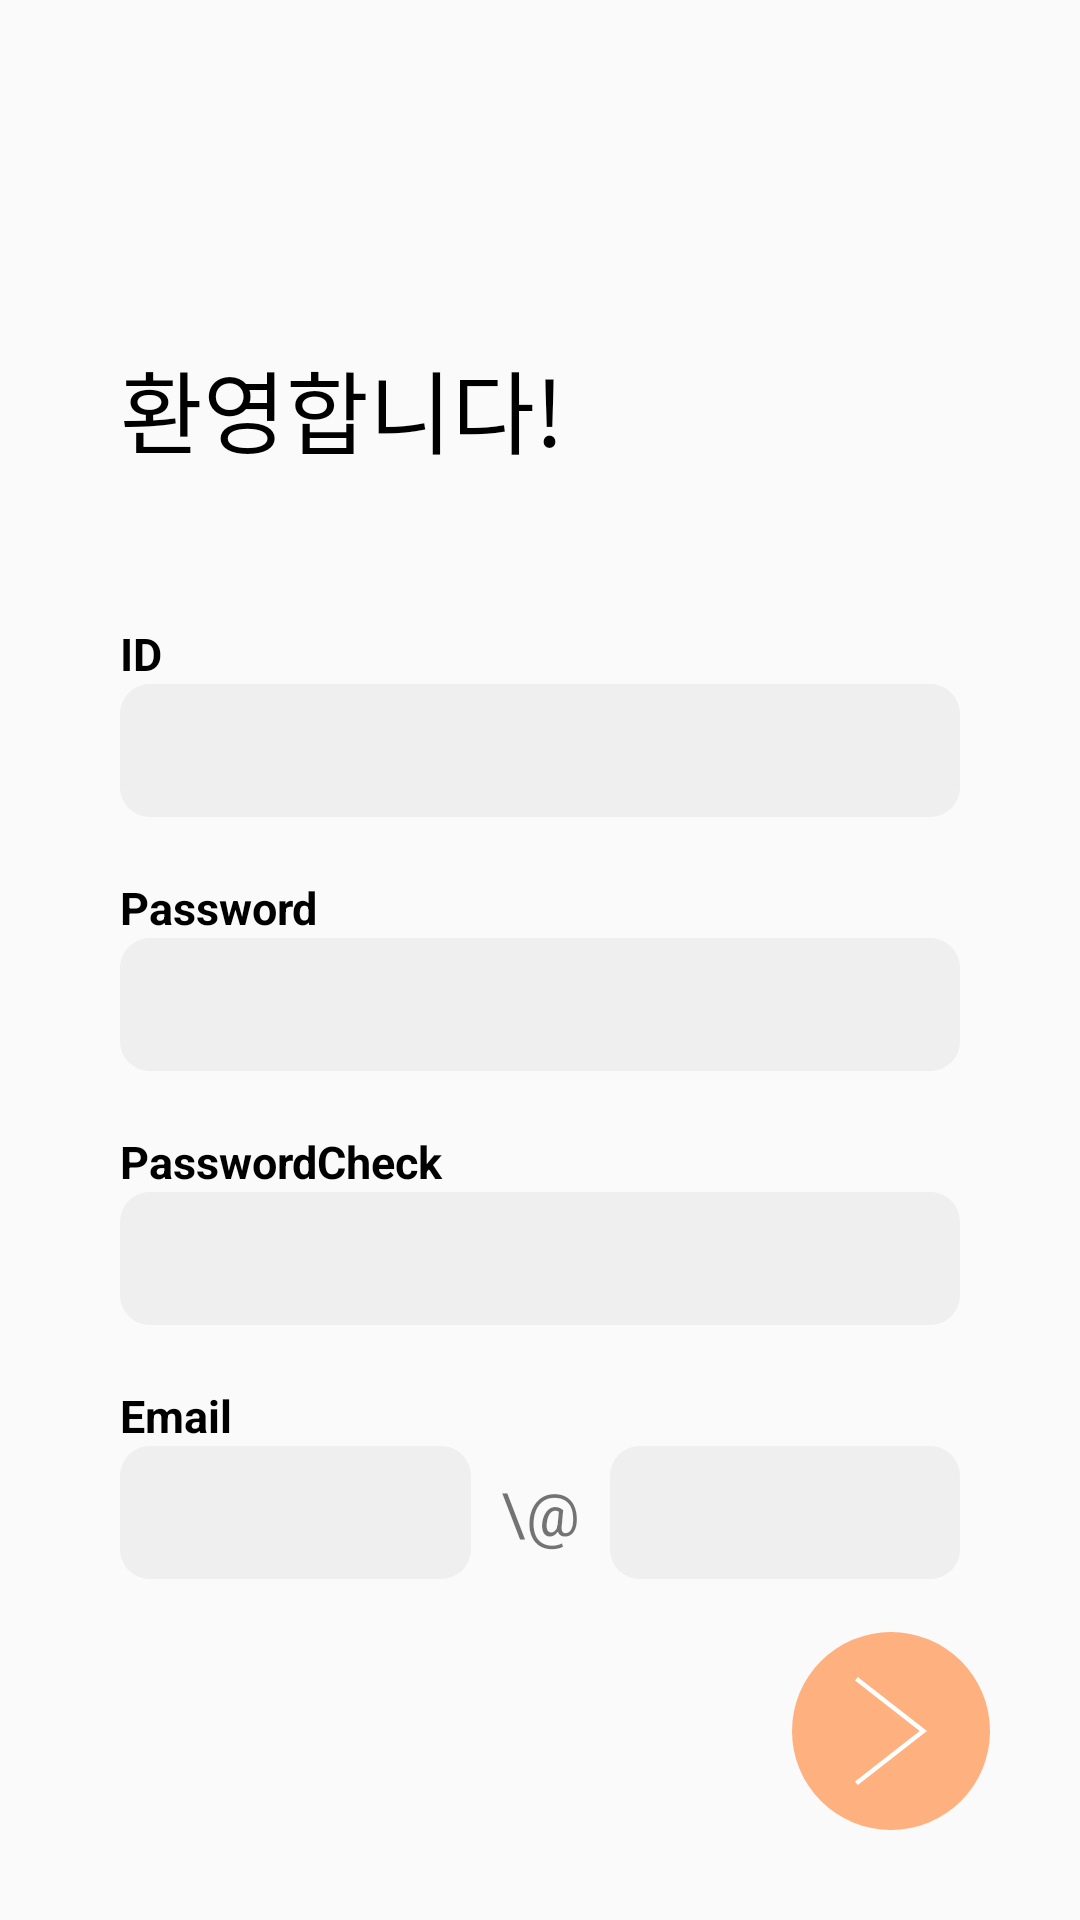

Here is an Android app screen rendered from its layout file. Give the layout XML and the strings, colors and styles it references.
<!-- AndroidManifest.xml: application theme AppTheme -->
<!-- res/layout/activity_join.xml -->
<?xml version="1.0" encoding="utf-8"?>
<androidx.constraintlayout.widget.ConstraintLayout
    xmlns:android="http://schemas.android.com/apk/res/android"
    xmlns:app="http://schemas.android.com/apk/res-auto"
    xmlns:tools="http://schemas.android.com/tools"
    android:layout_width="match_parent"
    android:layout_height="match_parent"
    tools:context=".JoinActivity">

    <TextView
        android:id="@+id/titleTextJoinActivity"
        android:layout_width="wrap_content"
        android:layout_height="wrap_content"
        android:text="환영합니다!"
        android:textSize="30sp"
        android:textColor="#000000"
        android:layout_marginBottom="30dp"
        app:layout_constraintTop_toTopOf="parent"
        app:layout_constraintStart_toStartOf="parent"
        app:layout_constraintBottom_toTopOf="@id/idTextJoinActivity"
        android:layout_marginStart="40dp"
        app:layout_constraintVertical_chainStyle="packed"/>

    <TextView
        android:id="@+id/idTextJoinActivity"
        android:layout_width="0dp"
        android:layout_height="wrap_content"
        android:text="ID"
        android:textColor="#000000"
        android:textSize="15sp"
        android:textStyle="bold"
        android:layout_marginTop="20dp"
        app:layout_constraintTop_toBottomOf="@id/titleTextJoinActivity"
        app:layout_constraintBottom_toTopOf="@id/idEditTextJoinActivity"
        app:layout_constraintStart_toStartOf="@id/idEditTextJoinActivity"/>

    <EditText
        android:id="@+id/idEditTextJoinActivity"
        android:layout_width="0dp"
        android:layout_height="wrap_content"
        android:padding="10dp"
        android:layout_marginStart="40dp"
        android:layout_marginEnd="40dp"
        app:layout_constraintStart_toStartOf="parent"
        app:layout_constraintEnd_toEndOf="parent"
        app:layout_constraintTop_toBottomOf="@id/idTextJoinActivity"
        app:layout_constraintBottom_toTopOf="@id/passwordTextJoinActivity"
        android:background="@drawable/edittext_join"/>

    <TextView
        android:id="@+id/passwordTextJoinActivity"
        android:layout_width="wrap_content"
        android:layout_height="wrap_content"
        android:text="Password"
        android:textColor="#000000"
        android:textSize="15sp"
        android:textStyle="bold"
        android:layout_marginTop="20dp"
        app:layout_constraintStart_toStartOf="@id/passwordEditTextJoinActivity"
        app:layout_constraintBottom_toTopOf="@id/passwordEditTextJoinActivity"
        app:layout_constraintTop_toBottomOf="@id/idEditTextJoinActivity"/>

    <EditText
        android:id="@+id/passwordEditTextJoinActivity"
        android:layout_width="0dp"
        android:layout_height="wrap_content"
        android:layout_marginStart="40dp"
        android:layout_marginEnd="40dp"
        android:padding="10dp"
        app:layout_constraintStart_toStartOf="parent"
        app:layout_constraintEnd_toEndOf="parent"
        app:layout_constraintTop_toBottomOf="@id/passwordTextJoinActivity"
        app:layout_constraintBottom_toTopOf="@id/passwordCheckTextJoinActivity"
        android:background="@drawable/edittext_join"/>

    <TextView
        android:id="@+id/passwordCheckTextJoinActivity"
        android:layout_width="wrap_content"
        android:layout_height="wrap_content"
        android:text="PasswordCheck"
        android:textSize="15sp"
        android:layout_marginTop="20dp"
        android:textStyle="bold"
        android:textColor="#000000"
        app:layout_constraintStart_toStartOf="@id/passwordCheckEditTextJoinActivity"
        app:layout_constraintTop_toBottomOf="@id/passwordEditTextJoinActivity"
        app:layout_constraintBottom_toTopOf="@id/passwordCheckEditTextJoinActivity"/>

    <EditText
        android:id="@+id/passwordCheckEditTextJoinActivity"
        android:layout_width="0dp"
        android:layout_height="wrap_content"
        android:layout_marginStart="40dp"
        android:layout_marginEnd="40dp"
        android:padding="10dp"
        app:layout_constraintStart_toStartOf="parent"
        app:layout_constraintEnd_toEndOf="parent"
        app:layout_constraintTop_toBottomOf="@id/passwordCheckTextJoinActivity"
        app:layout_constraintBottom_toTopOf="@id/emailTextJoinActivity"
        android:background="@drawable/edittext_join"/>

    <TextView
        android:id="@+id/emailTextJoinActivity"
        android:layout_width="wrap_content"
        android:layout_height="wrap_content"
        android:text="Email"
        android:textSize="15sp"
        android:layout_marginTop="20dp"
        android:textStyle="bold"
        android:textColor="#000000"
        app:layout_constraintBottom_toTopOf="@id/emailUserEditTextJoinActivity"
        app:layout_constraintStart_toStartOf="@id/emailUserEditTextJoinActivity"
        app:layout_constraintTop_toBottomOf="@id/passwordCheckEditTextJoinActivity"/>

    <EditText
        android:id="@+id/emailUserEditTextJoinActivity"
        android:layout_width="0dp"
        android:layout_height="wrap_content"
        android:layout_marginStart="40dp"
        app:layout_constraintBottom_toBottomOf="parent"
        app:layout_constraintEnd_toStartOf="@id/emailMiddleTextJoinActivity"
        app:layout_constraintStart_toStartOf="parent"
        app:layout_constraintTop_toBottomOf="@id/emailTextJoinActivity"
        android:background="@drawable/edittext_join"
        android:padding="10dp"/>

    <TextView
        android:id="@+id/emailMiddleTextJoinActivity"
        android:layout_width="wrap_content"
        android:layout_height="wrap_content"
        android:layout_marginStart="10dp"
        android:layout_marginEnd="10dp"
        android:text="\@"
        android:textSize="20sp"
        app:layout_constraintBottom_toBottomOf="@id/emailUserEditTextJoinActivity"
        app:layout_constraintEnd_toStartOf="@+id/emailSelectorJoinActivity"
        app:layout_constraintStart_toEndOf="@+id/emailUserEditTextJoinActivity"
        app:layout_constraintTop_toTopOf="@id/emailUserEditTextJoinActivity" />

    <EditText
        android:id="@+id/emailSelectorJoinActivity"
        android:layout_width="0dp"
        android:layout_height="wrap_content"
        app:layout_constraintEnd_toEndOf="parent"
        app:layout_constraintStart_toEndOf="@id/emailMiddleTextJoinActivity"
        app:layout_constraintTop_toTopOf="@id/emailMiddleTextJoinActivity"
        app:layout_constraintBottom_toBottomOf="@id/emailMiddleTextJoinActivity"
        android:layout_marginEnd="40dp"
        android:background="@drawable/edittext_join"
        android:padding="10dp"/>

    <ImageButton
        android:layout_width="wrap_content"
        android:layout_height="wrap_content"
        android:src="@drawable/ic_arrow"
        android:background="@drawable/button_apply"
        android:padding="15dp"
        android:layout_margin="30dp"
        app:layout_constraintEnd_toEndOf="parent"
        app:layout_constraintBottom_toBottomOf="parent"/>
</androidx.constraintlayout.widget.ConstraintLayout>
<!-- resources referenced by this layout -->
<resources>
  <!-- drawable button_apply (drawable) -->
  <?xml version="1.0" encoding="utf-8"?>
  <shape xmlns:android="http://schemas.android.com/apk/res/android" android:shape="rectangle" >
      <corners android:radius="50dp"/>
      <solid android:color="@color/themeOrangeSoft" />
  
  </shape>
  <!-- drawable edittext_join (drawable) -->
  <?xml version="1.0" encoding="utf-8" ?>
  <selector xmlns:android="http://schemas.android.com/apk/res/android"
      android:shape="rectangle">
      <item android:state_activated="false">
          <shape android:shape="rectangle">
              <solid android:color="#efefef"/>
              <corners android:radius="10dp"/>
          </shape>
      </item>
  
      <item android:state_activated="true">
          <shape android:shape="rectangle">
              <solid android:color="#efefef"/>
              <corners android:radius="10dp"/>
              <stroke android:color="@color/mainThemeColor" android:width="2dp"/>
          </shape>
      </item>
  </selector>
  <!-- drawable ic_arrow (drawable) -->
  <vector android:height="36dp" android:viewportHeight="24"
      android:viewportWidth="24" android:width="36dp" xmlns:android="http://schemas.android.com/apk/res/android">
      <path android:fillColor="#ffffffff" android:fillType="evenOdd" android:pathData="M4,0.755l14.374,11.245 -14.374,11.219 0.619,0.781 15.381,-12 -15.391,-12 -0.609,0.755z"/>
  </vector>
  <style name="AppTheme" parent="Theme.AppCompat.Light.DarkActionBar">
          
          <item name="colorPrimary">@color/colorPrimary</item>
          <item name="colorPrimaryDark">@color/colorPrimaryDark</item>
          <item name="colorAccent">@color/colorAccent</item>
      </style>
  <color name="themeOrangeSoft">#FFB07F</color>
  <color name="mainThemeColor">#f1c40f</color>
  <color name="colorPrimary">#03DAC6</color>
  <color name="colorPrimaryDark">#008577</color>
  <color name="colorAccent">#D81B60</color>
</resources>
